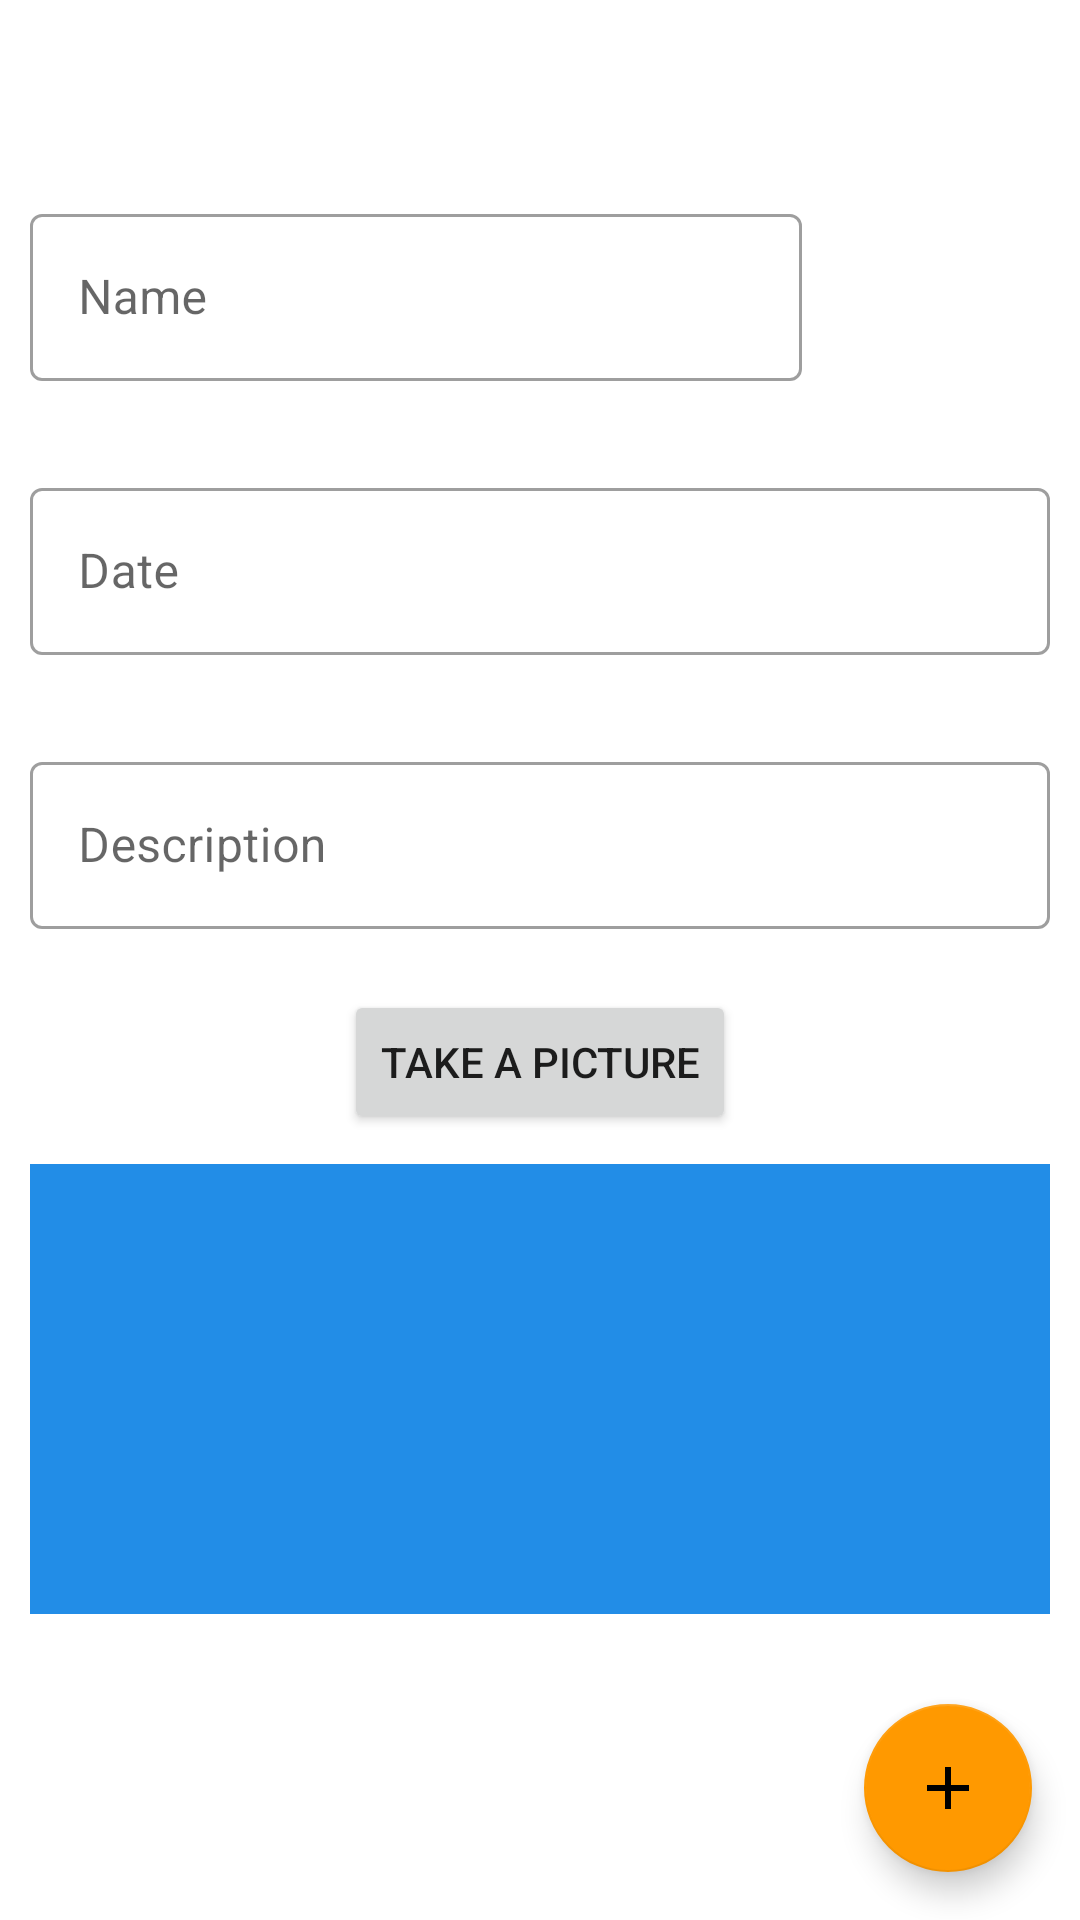

Write the Android layout XML for this screen, with the resource values it uses.
<!-- AndroidManifest.xml: application theme Theme.HikeCompanion -->
<!-- res/layout/add_travel.xml -->
<?xml version="1.0" encoding="utf-8"?>
<androidx.coordinatorlayout.widget.CoordinatorLayout xmlns:android="http://schemas.android.com/apk/res/android"
    android:layout_width="match_parent"
    android:layout_height="match_parent"
    xmlns:app="http://schemas.android.com/apk/res-auto">

    

    <include layout="@layout/fab_add" />

    <ScrollView
        android:layout_width="match_parent"
        android:layout_height="match_parent"
        android:layout_marginTop="?attr/actionBarSize">

        <androidx.constraintlayout.widget.ConstraintLayout
            android:layout_width="match_parent"
            android:layout_height="wrap_content">

            <androidx.constraintlayout.widget.Guideline
                android:id="@+id/guideline"
                android:layout_width="wrap_content"
                android:layout_height="wrap_content"
                android:orientation="vertical"
                app:layout_constraintGuide_percent="0.77" />

            <com.google.android.material.textfield.TextInputLayout
                style="@style/Widget.MaterialComponents.TextInputLayout.OutlinedBox"
                android:layout_width="0dp"
                android:layout_height="wrap_content"
                android:layout_margin="10dp"
                app:endIconMode="clear_text"
                app:errorEnabled="true"
                android:id="@+id/place_textinput"
                app:layout_constraintStart_toStartOf="parent"
                app:layout_constraintTop_toTopOf="parent"
                app:layout_constraintEnd_toStartOf="@+id/guideline">

                <com.google.android.material.textfield.TextInputEditText
                    android:layout_width="match_parent"
                    android:layout_height="wrap_content"
                    android:hint="@string/course_title"
                    android:imeOptions="flagNoExtractUi"
                    android:id="@+id/place_edittext"/>
            </com.google.android.material.textfield.TextInputLayout>

            <ImageButton
                android:id="@+id/gps_button"
                android:layout_width="wrap_content"
                android:layout_height="wrap_content"
                android:backgroundTint="@color/white"
                android:contentDescription="@string/take_gps_position"
                android:minHeight="48dp"
                app:layout_constraintBottom_toBottomOf="@id/place_textinput"
                app:layout_constraintEnd_toEndOf="parent"
                app:layout_constraintStart_toStartOf="@id/guideline"
                app:layout_constraintTop_toTopOf="parent"
                app:srcCompat="@drawable/ic_baseline_gps_fixed_24" />

            <com.google.android.material.textfield.TextInputLayout
                style="@style/Widget.MaterialComponents.TextInputLayout.OutlinedBox"
                android:layout_width="match_parent"
                android:layout_height="wrap_content"
                android:layout_margin="10dp"
                app:endIconMode="clear_text"
                app:errorEnabled="true"
                android:id="@+id/date_textinput"
                app:layout_constraintStart_toStartOf="parent"
                app:layout_constraintTop_toBottomOf="@id/place_textinput"
                app:layout_constraintEnd_toStartOf="parent">

                <com.google.android.material.textfield.TextInputEditText
                    android:layout_width="match_parent"
                    android:layout_height="wrap_content"
                    android:hint="@string/date"
                    android:imeOptions="flagNoExtractUi"
                    android:inputType="date"
                    android:id="@+id/date_edittext"/>
            </com.google.android.material.textfield.TextInputLayout>

            <com.google.android.material.textfield.TextInputLayout
                style="@style/Widget.MaterialComponents.TextInputLayout.OutlinedBox"
                android:layout_width="match_parent"
                android:layout_height="wrap_content"
                android:layout_margin="10dp"
                app:endIconMode="clear_text"
                app:errorEnabled="true"
                android:id="@+id/description_textinput"
                app:layout_constraintStart_toStartOf="parent"
                app:layout_constraintTop_toBottomOf="@id/date_textinput"
                app:layout_constraintEnd_toStartOf="parent">

                <com.google.android.material.textfield.TextInputEditText
                    android:layout_width="match_parent"
                    android:layout_height="wrap_content"
                    android:hint="@string/description"
                    android:imeOptions="flagNoExtractUi"
                    android:id="@+id/description_edittext"/>
            </com.google.android.material.textfield.TextInputLayout>

            <Button
                android:id="@+id/capture_bottom"
                android:layout_width="wrap_content"
                android:layout_height="wrap_content"
                android:text="@string/take_a_picture"
                app:layout_constraintEnd_toEndOf="parent"
                app:layout_constraintStart_toStartOf="parent"
                app:layout_constraintTop_toBottomOf="@id/description_textinput"/>

            <ImageView
                android:id="@+id/picture_displayed_imageview"
                android:layout_width="0dp"
                android:layout_height="150dp"
                android:layout_margin="10dp"
                android:src="@drawable/ic_baseline_android_24"
                android:background="@color/blue_600"
                app:layout_constraintStart_toStartOf="parent"
                app:layout_constraintEnd_toEndOf="parent"
                app:layout_constraintTop_toBottomOf="@id/capture_bottom"
                android:contentDescription="@string/image_captured" />

        </androidx.constraintlayout.widget.ConstraintLayout>
    </ScrollView>

</androidx.coordinatorlayout.widget.CoordinatorLayout>
<!-- res/layout/topbar.xml (included above) -->
<?xml version="1.0" encoding="utf-8"?>
<com.google.android.material.appbar.AppBarLayout
        xmlns:android="http://schemas.android.com/apk/res/android"
        android:layout_width="match_parent"
        android:layout_height="wrap_content"
        xmlns:app="http://schemas.android.com/apk/res-auto">

        <com.google.android.material.appbar.MaterialToolbar
                android:layout_width="match_parent"
                android:layout_height="?attr/actionBarSize"
                android:id="@+id/toolbar"
                app:title="@string/app_name"
                app:menu="@menu/top_app_bar"
        />

</com.google.android.material.appbar.AppBarLayout>
<!-- res/layout/fab_add.xml (included above) -->
<?xml version="1.0" encoding="utf-8"?>
<com.google.android.material.floatingactionbutton.FloatingActionButton xmlns:android="http://schemas.android.com/apk/res/android"
    android:layout_width="wrap_content"
    android:layout_height="wrap_content"
    android:src="@drawable/ic_baseline_add_24"
    android:layout_gravity="bottom|end"
    android:layout_margin="16dp"
    android:contentDescription="@string/add_new_track"
    android:id="@+id/fab_add">

</com.google.android.material.floatingactionbutton.FloatingActionButton>
<!-- resources referenced by this layout -->
<resources>
  <color name="blue_600">#228de7</color>
  <color name="white">#FFFFFFFF</color>
  <!-- drawable ic_baseline_add_24 (drawable) -->
  <vector android:height="24dp"
          android:tint="#FFFFFF"
      android:viewportHeight="24"
          android:viewportWidth="24"
      android:width="24dp"
          xmlns:android="http://schemas.android.com/apk/res/android">
      <path android:fillColor="@android:color/white" android:pathData="M19,13h-6v6h-2v-6H5v-2h6V5h2v6h6v2z"/>
  </vector>
  <string name="add_new_track">Add</string>
  <string name="app_name" translatable="false">Hike Companion</string>
  <string name="course_title">Name</string>
  <string name="date">Date</string>
  <string name="description">Description</string>
  <string name="image_captured">Image captured</string>
  <string name="take_a_picture">Take a picture</string>
  <string name="take_gps_position">Take GPS position</string>
  <style name="Theme.HikeCompanion" parent="Theme.MaterialComponents.DayNight.DarkActionBar">
          
          <item name="colorPrimary">@color/blue_600</item>
          <item name="colorPrimaryVariant">@color/blue_800</item>
          <item name="colorOnPrimary">@color/white</item>
          
          <item name="colorSecondary">@color/amber_500</item>
          <item name="colorSecondaryVariant">@color/amber_700</item>
          <item name="colorOnSecondary">@color/black</item>
          
          <item name="android:statusBarColor" tools:targetApi="l">?attr/colorPrimaryVariant</item>
          
      </style>
  <color name="blue_800">#1769c2</color>
  <color name="amber_500">#FF9900</color>
  <color name="amber_700">#c26f17</color>
  <color name="black">#FF000000</color>
</resources>
